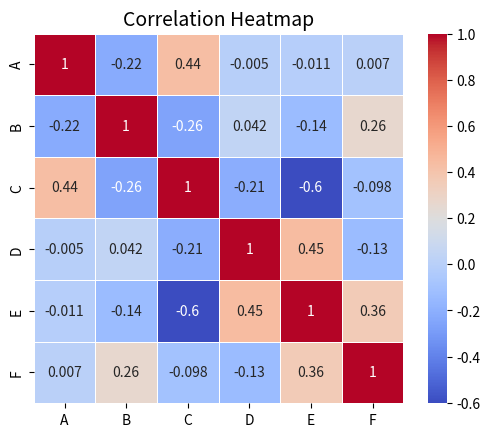

This chart was generated by the following Python code:
import seaborn as sns
import numpy as np
import pandas as pd
import matplotlib.pyplot as plt

# Create random dataset
np.random.seed(2)
df = pd.DataFrame(np.random.rand(10, 6), columns=list('ABCDEF'))

# Compute correlation matrix
corr = df.corr()

# Create heatmap
sns.heatmap(corr, annot=True, cmap='coolwarm', linewidths=0.5, square=True)

# Display the plot
plt.title("Correlation Heatmap", fontsize=14)
plt.show()
